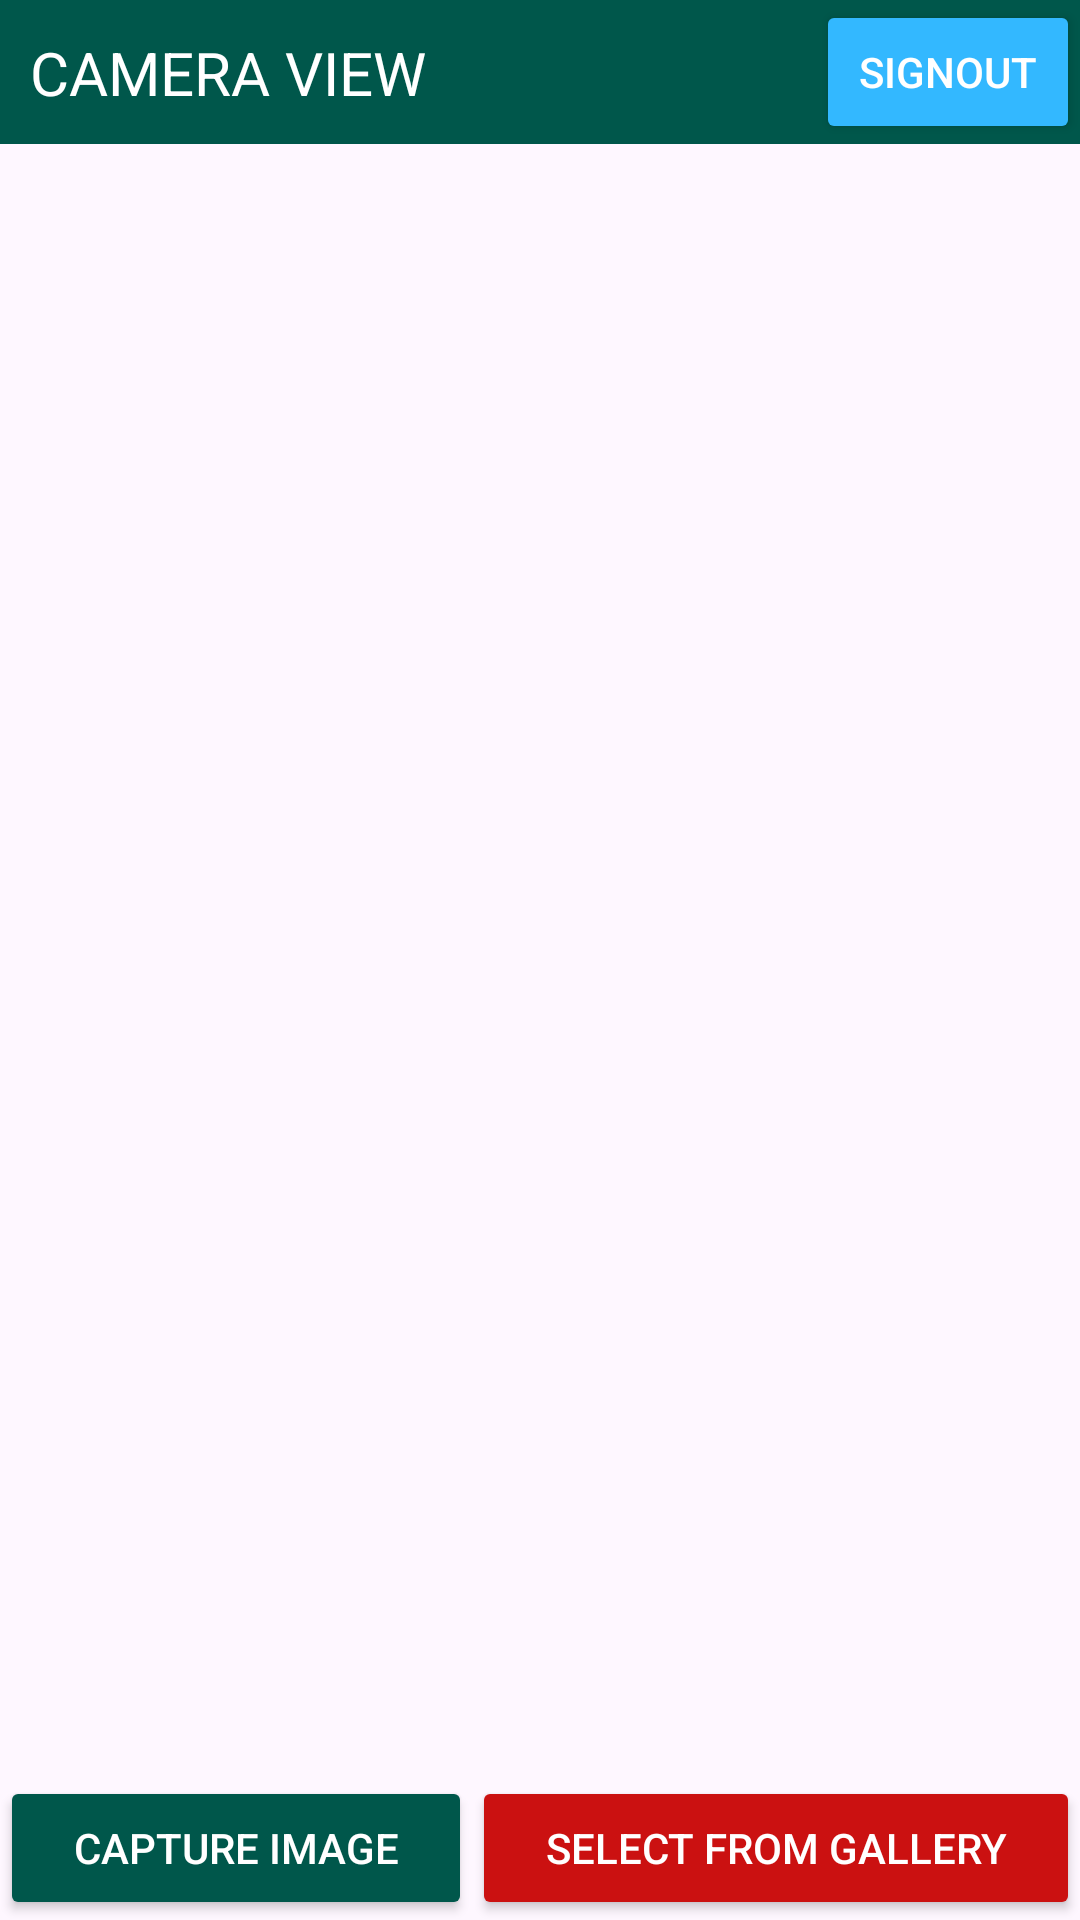

Android layout source for this screen:
<!-- AndroidManifest.xml: application theme Theme.AssignmentBookxpert -->
<!-- res/layout/fragment_camera.xml -->
<?xml version="1.0" encoding="utf-8"?>
<androidx.constraintlayout.widget.ConstraintLayout xmlns:android="http://schemas.android.com/apk/res/android"
    xmlns:tools="http://schemas.android.com/tools"
    android:layout_width="match_parent"
    android:layout_height="match_parent"
    xmlns:app="http://schemas.android.com/apk/res-auto"
    tools:context=".fragment.CameraFragment">

    <androidx.constraintlayout.widget.ConstraintLayout
        android:id="@+id/cons_toolbar"
        android:layout_width="match_parent"
        android:layout_height="48dp"
        android:background="@color/colorGreenDark"
        app:layout_constraintStart_toStartOf="parent"
        app:layout_constraintEnd_toEndOf="parent"
        app:layout_constraintTop_toTopOf="parent">

        <TextView
            android:id="@+id/tv_title"
            android:layout_width="wrap_content"
            android:layout_height="wrap_content"
            android:layout_gravity="center"
            android:layout_margin="5dp"
            android:paddingHorizontal="5dp"
            android:text="Camera View"
            android:textAllCaps="true"
            android:textColor="@color/white"
            android:textSize="20sp"
            app:layout_constraintStart_toStartOf="parent"
            app:layout_constraintTop_toTopOf="parent"
            app:layout_constraintBottom_toBottomOf="parent"/>

        <Button
            android:id="@+id/btnSignOut"
            android:layout_width="wrap_content"
            android:layout_height="wrap_content"
            android:text="SignOut"
            android:textColor="@color/white"
            android:backgroundTint="@color/lightBlue"
            app:layout_constraintEnd_toEndOf="parent"
            app:layout_constraintBottom_toBottomOf="parent"
            app:layout_constraintTop_toTopOf="parent" />


    </androidx.constraintlayout.widget.ConstraintLayout>

    <ImageView
        android:id="@+id/imageView"
        android:layout_width="match_parent"
        android:layout_height="0dp"
        android:scaleType="centerCrop"
        app:layout_constraintTop_toBottomOf="@id/cons_toolbar"
        app:layout_constraintStart_toStartOf="parent"
        app:layout_constraintEnd_toEndOf="parent"
        app:layout_constraintBottom_toTopOf="@+id/ll_btn"/>

    <LinearLayout
        android:id="@+id/ll_btn"
        android:layout_width="match_parent"
        android:layout_height="wrap_content"
        android:orientation="horizontal"
        android:weightSum="2"
        app:layout_constraintStart_toStartOf="parent"
        app:layout_constraintEnd_toEndOf="parent"
        app:layout_constraintBottom_toBottomOf="parent">

        <androidx.appcompat.widget.AppCompatButton
            android:id="@+id/btnCamera"
            android:layout_width="wrap_content"
            android:layout_height="wrap_content"
            android:text="Capture Image"
            android:textColor="@color/white"
            android:layout_weight="1"
            android:backgroundTint="@color/colorGreenDark"/>

        <androidx.appcompat.widget.AppCompatButton
            android:id="@+id/btnGallery"
            android:layout_width="wrap_content"
            android:layout_height="wrap_content"
            android:text="Select from Gallery"
            android:layout_weight="1"
            android:textColor="@color/white"
            android:backgroundTint="@color/colorRed"/>

    </LinearLayout>

</androidx.constraintlayout.widget.ConstraintLayout>
<!-- resources referenced by this layout -->
<resources>
  <color name="colorGreenDark">#00574B</color>
  <color name="colorRed">#CB1111</color>
  <color name="lightBlue">#33b8ff</color>
  <color name="white">#FFFFFFFF</color>
  <style name="Theme.AssignmentBookxpert" parent="Base.Theme.AssignmentBookxpert" />
  <style name="Base.Theme.AssignmentBookxpert" parent="Theme.Material3.DayNight.NoActionBar">
          
          
      </style>
</resources>
